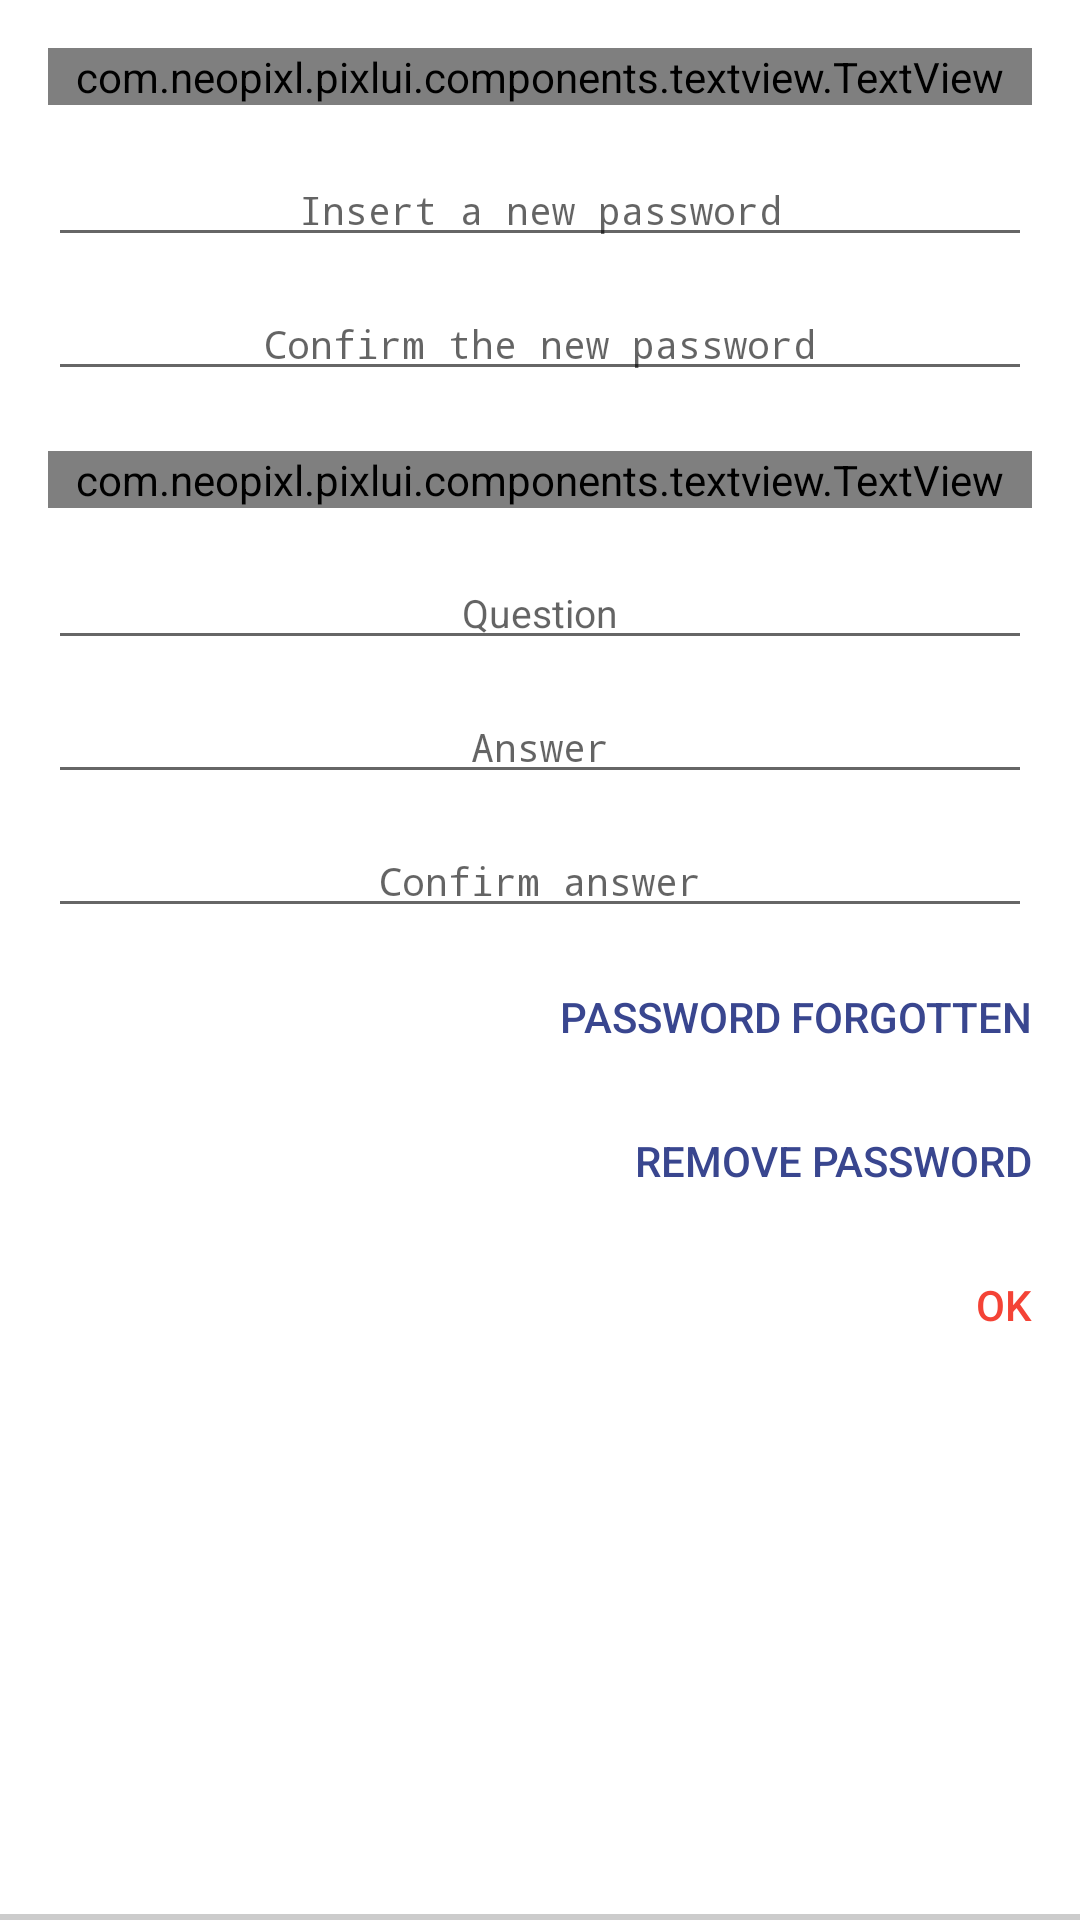

Produce the Android XML layout that renders to this screen, including the resource entries it uses.
<!-- AndroidManifest.xml: activity theme WizFlowTheme.Notes.Dialog -->
<!-- res/layout/activity_password.xml -->
<?xml version="1.0" encoding="utf-8"?>
<RelativeLayout xmlns:android="http://schemas.android.com/apk/res/android"
    xmlns:pixlui="http://schemas.android.com/apk/com.neopixl.pixlui"
    android:layout_width="match_parent"
    android:layout_height="wrap_content">

    <ScrollView
        android:id="@+id/password_root"
        android:layout_width="match_parent"
        android:layout_height="wrap_content"
        android:padding="@dimen/activity_horizontal_margin"
        android:scrollbarSize="4dp"
        android:scrollbarStyle="outsideOverlay"
        android:scrollbarThumbVertical="@drawable/scroll_bar">

        <LinearLayout
            android:layout_width="match_parent"
            android:layout_height="wrap_content"
            android:orientation="vertical">

            <com.neopixl.pixlui.components.textview.TextView
                android:layout_width="match_parent"
                android:layout_height="wrap_content"
                android:text="@string/settings_password_instructions"
                android:textColor="@color/text_gray"
                android:textSize="15sp"
                pixlui:typeface="Roboto-Regular.ttf" />

            <EditText
                android:id="@+id/password"
                style="@style/Text.Normal"
                android:layout_width="match_parent"
                android:layout_height="wrap_content"
                android:layout_marginTop="16dp"
                android:gravity="center_horizontal"
                android:hint="@string/insert_new_password"
                android:inputType="textPassword" />

            <EditText
                android:id="@+id/password_check"
                style="@style/Text.Normal"
                android:layout_width="match_parent"
                android:layout_height="wrap_content"
                android:layout_marginTop="10dp"
                android:gravity="center_horizontal"
                android:hint="@string/confirm_new_password"
                android:inputType="textPassword" />

            <com.neopixl.pixlui.components.textview.TextView
                android:layout_width="match_parent"
                android:layout_height="wrap_content"
                android:layout_marginTop="20dp"
                android:text="@string/settings_password_question_instructions"
                android:textColor="@color/text_gray"
                android:textSize="15sp"
                pixlui:typeface="Roboto-Regular.ttf" />

            <EditText
                android:id="@+id/question"
                style="@style/Text.Normal"
                android:layout_width="match_parent"
                android:layout_height="wrap_content"
                android:layout_marginTop="16dp"
                android:gravity="center_horizontal"
                android:hint="@string/settings_password_question" />

            <EditText
                android:id="@+id/answer"
                style="@style/Text.Normal"
                android:layout_width="match_parent"
                android:layout_height="wrap_content"
                android:layout_marginTop="10dp"
                android:gravity="center_horizontal"
                android:hint="@string/settings_password_answer"
                android:inputType="textPassword" />

            <EditText
                android:id="@+id/answer_check"
                style="@style/Text.Normal"
                android:layout_width="match_parent"
                android:layout_height="wrap_content"
                android:layout_marginTop="10dp"
                android:gravity="center_horizontal"
                android:hint="@string/settings_password_answer_check"
                android:inputType="textPassword" />

            <include layout="@layout/password_buttons" />

        </LinearLayout>

    </ScrollView>

    <include
        android:id="@+id/crouton_handle"
        layout="@layout/crouton_handle" />

</RelativeLayout>
<!-- res/layout/password_buttons.xml (included above) -->
<?xml version="1.0" encoding="utf-8"?>
<LinearLayout xmlns:android="http://schemas.android.com/apk/res/android"
    android:layout_width="match_parent"
    android:layout_height="wrap_content"
    android:orientation="vertical">

    <Button
        android:id="@+id/password_forgotten"
        style="@style/Button.Dialog"
        android:layout_width="wrap_content"
        android:layout_height="wrap_content"
        android:layout_gravity="end|end"
        android:layout_marginTop="20dp"
        android:gravity="end|end"
        android:text="@string/password_forgot" />

    <Button
        android:id="@+id/password_remove"
        style="@style/Button.Dialog"
        android:layout_width="wrap_content"
        android:layout_height="wrap_content"
        android:layout_gravity="end|end"
        android:gravity="end|end"
        android:text="@string/password_remove" />

    <Button
        android:id="@+id/password_confirm"
        style="@style/Button.Dialog.Accent"
        android:layout_width="wrap_content"
        android:layout_height="wrap_content"
        android:layout_gravity="end|end"
        android:gravity="end|end"
        android:text="@string/ok" />
</LinearLayout>
<!-- res/layout/crouton_handle.xml (included above) -->
<?xml version="1.0" encoding="utf-8"?>
<FrameLayout xmlns:android="http://schemas.android.com/apk/res/android"
    android:id="@+id/crouton_handle"
    android:layout_width="match_parent"
    android:layout_height="?attr/actionBarSize"
    android:background="@null"
    android:elevation="@dimen/toolbar_elevation" />
<!-- resources referenced by this layout -->
<resources>
  <color name="text_gray">#2d2d2d</color>
  <dimen name="activity_horizontal_margin">16dp</dimen>
  <dimen name="toolbar_elevation">4dp</dimen>
  <!-- drawable scroll_bar (drawable) -->
  <?xml version="1.0" encoding="utf-8"?>
  <shape xmlns:android="http://schemas.android.com/apk/res/android">
  
      <solid android:color="@color/selected" />
  
  
  </shape>
  <string name="confirm_new_password">Confirm the new password</string>
  <string name="insert_new_password">Insert a new password</string>
  <string name="ok">Ok</string>
  <string name="password_forgot">Password forgotten</string>
  <string name="password_remove">Remove password</string>
  <string name="settings_password_answer">Answer</string>
  <string name="settings_password_answer_check">Confirm answer</string>
  <string name="settings_password_instructions">Password ensures that notes won\'t be viewed or modified by other persons.\n\nWhen setting a new password, the previous one will be requested.</string>
  <string name="settings_password_question">Question</string>
  <string name="settings_password_question_instructions">Insert a question and a secret answer in case you forget the password</string>
  <style name="Button.Dialog" parent="MD_ActionButton">
          <item name="android:textColor">@color/colorPrimary</item>
          <item name="android:background">@null</item>
          <item name="android:textCursorDrawable">@null</item>
      </style>
  <style name="Button.Dialog.Accent" parent="MD_ActionButton">
          <item name="android:textColor">@color/colorAccent</item>
          <item name="android:background">@null</item>
          <item name="android:textCursorDrawable">@null</item>
      </style>
  <style name="Text.Normal">
          <item name="android:textSize">13sp</item>
      </style>
  <style name="WizFlowTheme.Notes.Dialog">
          <item name="android:windowIsTranslucent">true</item>
          <item name="android:windowBackground">@drawable/bg_card</item>
          <item name="android:windowContentOverlay">@null</item>
          <item name="android:windowFrame">@null</item>
          <item name="android:windowNoTitle">true</item>
          <item name="android:windowIsFloating">true</item>
          <item name="android:backgroundDimEnabled">true</item>
      </style>
  <color name="selected">#8833B5E5</color>
  <color name="colorPrimary">#39468f</color>
  <color name="colorAccent">#F44336</color>
  <!-- drawable bg_card (drawable) -->
  <?xml version="1.0" encoding="utf-8"?>
  <layer-list xmlns:android="http://schemas.android.com/apk/res/android">
  
      <item>
          <shape
              android:dither="true"
              android:shape="rectangle">
  
              <solid android:color="#ffcccccc" />
          </shape>
      </item>
      <item android:bottom="2.0dip">
          <shape
              android:dither="true"
              android:shape="rectangle">
  
              <solid android:color="@android:color/white" />
          </shape>
      </item>
  
  </layer-list>
</resources>
